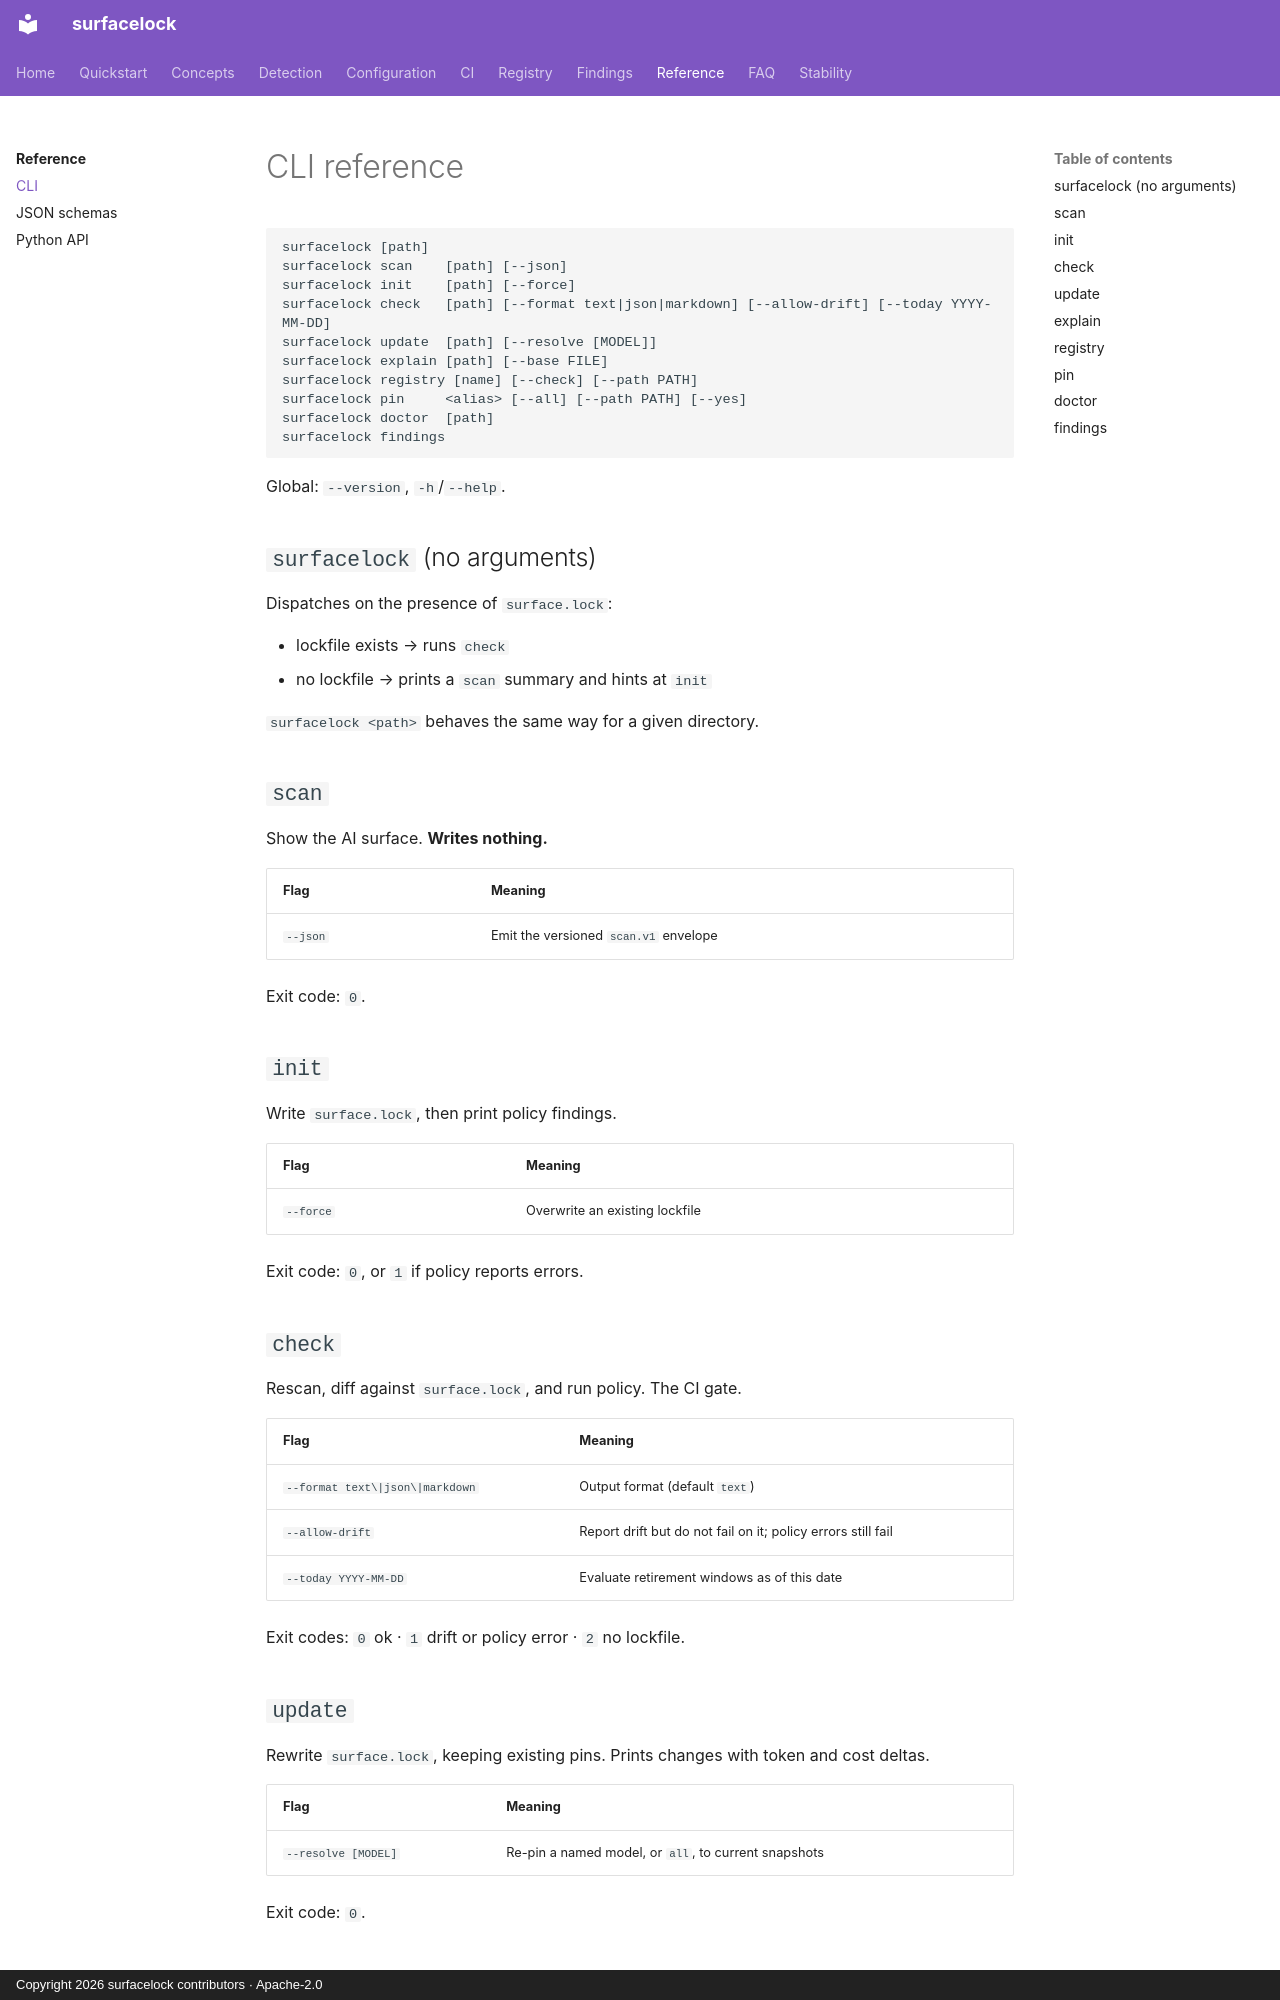

repository: iggym/surfacelock · page: reference/cli/index.html · generator: mkdocs · copyright: Copyright 2026 surfacelock contributors · Apache-2.0

# CLI reference

```text
surfacelock [path]
surfacelock scan    [path] [--json]
surfacelock init    [path] [--force]
surfacelock check   [path] [--format text|json|markdown] [--allow-drift] [--today YYYY-MM-DD]
surfacelock update  [path] [--resolve [MODEL]]
surfacelock explain [path] [--base FILE]
surfacelock registry [name] [--check] [--path PATH]
surfacelock pin     <alias> [--all] [--path PATH] [--yes]
surfacelock doctor  [path]
surfacelock findings
```

Global: `--version`, `-h`/`--help`.

## `surfacelock` (no arguments)

Dispatches on the presence of `surface.lock`:

- lockfile exists → runs `check`
- no lockfile → prints a `scan` summary and hints at `init`

`surfacelock <path>` behaves the same way for a given directory.

## `scan`

Show the AI surface. **Writes nothing.**

| Flag | Meaning |
|---|---|
| `--json` | Emit the versioned `scan.v1` envelope |

Exit code: `0`.

## `init`

Write `surface.lock`, then print policy findings.

| Flag | Meaning |
|---|---|
| `--force` | Overwrite an existing lockfile |

Exit code: `0`, or `1` if policy reports errors.

## `check`

Rescan, diff against `surface.lock`, and run policy. The CI gate.

| Flag | Meaning |
|---|---|
| `--format text\|json\|markdown` | Output format (default `text`) |
| `--allow-drift` | Report drift but do not fail on it; policy errors still fail |
| `--today YYYY-MM-DD` | Evaluate retirement windows as of this date |

Exit codes: `0` ok · `1` drift or policy error · `2` no lockfile.

## `update`

Rewrite `surface.lock`, keeping existing pins. Prints changes with token and
cost deltas.

| Flag | Meaning |
|---|---|
| `--resolve [MODEL]` | Re-pin a named model, or `all`, to current snapshots |

Exit code: `0`.
